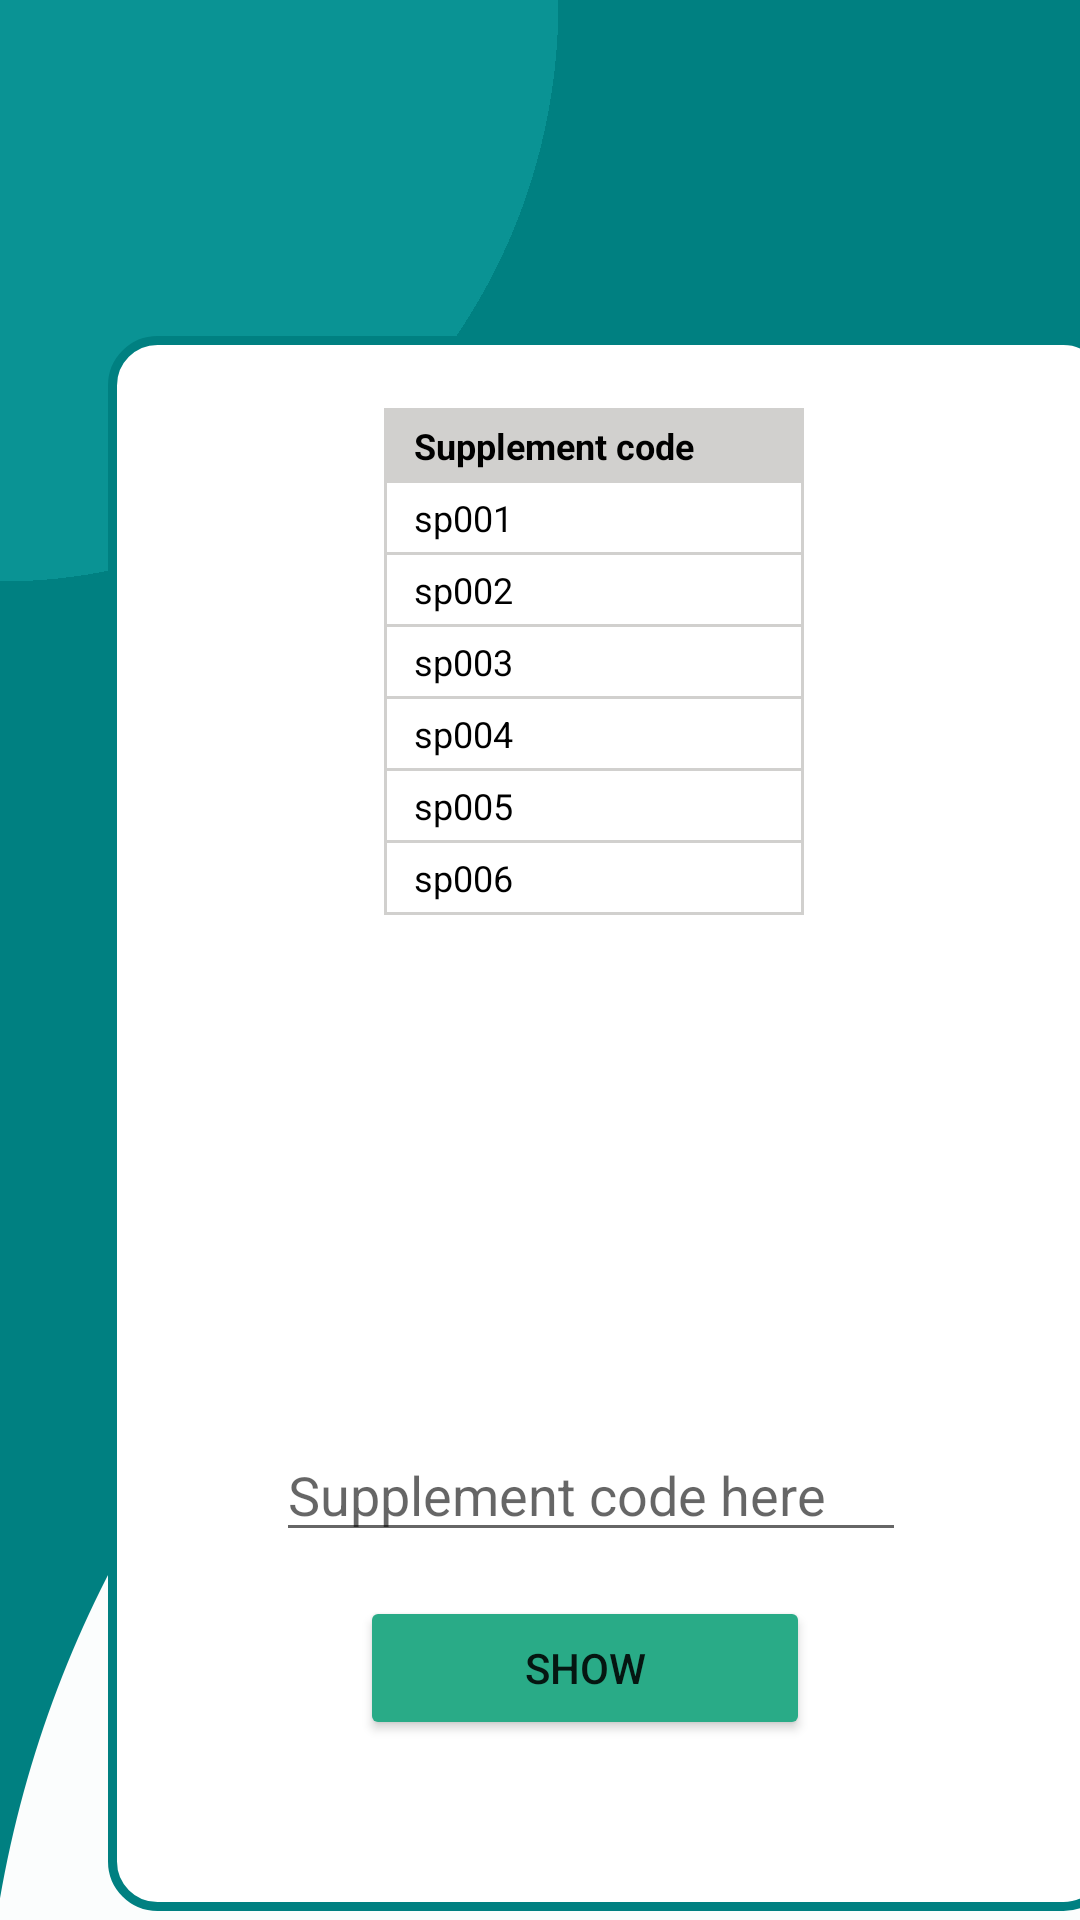

Write the Android layout XML for this screen, with the resource values it uses.
<!-- AndroidManifest.xml: application theme Theme.CarePlus -->
<!-- res/layout/activity_mms_supplement_manager.xml -->
<?xml version="1.0" encoding="utf-8"?>
<androidx.constraintlayout.widget.ConstraintLayout xmlns:android="http://schemas.android.com/apk/res/android"
    xmlns:app="http://schemas.android.com/apk/res-auto"
    xmlns:tools="http://schemas.android.com/tools"
    android:layout_width="match_parent"
    android:layout_height="match_parent"
    tools:context=".mms.Mms_supplementManager">

    <androidx.constraintlayout.widget.ConstraintLayout
        android:layout_width="match_parent"
        android:layout_height="match_parent"
        android:background="@drawable/mms_empty_bg"
        tools:context=".mms.Mms_supplementManager"
        tools:layout_editor_absoluteX="-27dp"
        tools:layout_editor_absoluteY="16dp">

        <TextView
            android:id="@+id/txtMainCard"
            android:layout_width="335dp"
            android:layout_height="525dp"
            android:layout_marginStart="36dp"
            android:layout_marginLeft="36dp"
            android:layout_marginTop="112dp"
            android:background="@drawable/mms_card_main"
            android:text=""
            app:layout_constraintStart_toStartOf="parent"
            app:layout_constraintTop_toTopOf="parent" />

        <Button
            android:id="@+id/btnShow"
            android:layout_width="150dp"
            android:layout_height="wrap_content"
            android:layout_marginStart="120dp"
            android:layout_marginLeft="120dp"
            android:layout_marginTop="532dp"
            android:text="@string/mms_show"
            app:backgroundTint="@color/com_color_save"
            app:layout_constraintStart_toStartOf="parent"
            app:layout_constraintTop_toTopOf="parent" />

        <EditText
            android:id="@+id/selectSupplement"
            android:layout_width="wrap_content"
            android:layout_height="wrap_content"
            android:layout_marginStart="56dp"
            android:layout_marginLeft="56dp"
            android:layout_marginTop="364dp"
            android:ems="10"
            android:hint="@string/mms_select_supplement"
            android:inputType="textPersonName"
            app:layout_constraintStart_toStartOf="@+id/txtMainCard"
            app:layout_constraintTop_toTopOf="@+id/txtMainCard" />

        <TextView
            android:id="@+id/txtDispalyCode"
            android:layout_width="140dp"
            android:layout_height="25dp"
            android:layout_marginStart="92dp"
            android:layout_marginLeft="92dp"
            android:layout_marginTop="24dp"
            android:background="@drawable/mms_card_normal_light"
            android:gravity="center|start"
            android:paddingLeft="10dp"
            android:text="@string/mms_supplement_code"
            android:textColor="@color/black"
            android:textColorHighlight="@color/com_color_teal"
            android:textSize="12sp"
            android:textStyle="bold"
            app:drawableTintMode="add"
            app:layout_constraintStart_toStartOf="@+id/txtMainCard"
            app:layout_constraintTop_toTopOf="@+id/txtMainCard"
            tools:ignore="MissingConstraints" />

        <TextView
            android:id="@+id/txtDisplaySp1"
            android:layout_width="140dp"
            android:layout_height="25dp"
            android:layout_marginStart="128dp"
            android:layout_marginLeft="128dp"
            android:layout_marginTop="160dp"
            android:background="@drawable/mms_card_normal_white"
            android:gravity="center|start"
            android:paddingLeft="10dp"
            android:text="sp001"
            android:textColor="@color/black"
            android:textColorHighlight="@color/com_color_teal"
            android:textSize="12sp"
            app:drawableTintMode="add"
            app:layout_constraintStart_toStartOf="parent"
            app:layout_constraintTop_toTopOf="parent"
            tools:ignore="MissingConstraints" />

        <TextView
            android:id="@+id/txtDisplaySp3"
            android:layout_width="140dp"
            android:layout_height="25dp"
            android:layout_marginStart="128dp"
            android:layout_marginLeft="128dp"
            android:layout_marginTop="208dp"
            android:background="@drawable/mms_card_normal_white"
            android:gravity="center|start"
            android:paddingLeft="10dp"
            android:text="sp003"
            android:textColor="@color/black"
            android:textColorHighlight="@color/com_color_teal"
            android:textSize="12sp"
            app:drawableTintMode="add"
            app:layout_constraintStart_toStartOf="parent"
            app:layout_constraintTop_toTopOf="parent"
            tools:ignore="MissingConstraints" />

        <TextView
            android:id="@+id/txtDisplaySp4"
            android:layout_width="140dp"
            android:layout_height="25dp"
            android:layout_marginStart="128dp"
            android:layout_marginLeft="128dp"
            android:layout_marginTop="232dp"
            android:background="@drawable/mms_card_normal_white"
            android:gravity="center|start"
            android:paddingLeft="10dp"
            android:text="sp004"
            android:textColor="@color/black"
            android:textColorHighlight="@color/com_color_teal"
            android:textSize="12sp"
            app:drawableTintMode="add"
            app:layout_constraintStart_toStartOf="parent"
            app:layout_constraintTop_toTopOf="parent"
            tools:ignore="MissingConstraints" />

        <TextView
            android:id="@+id/txtDisplaySp5"
            android:layout_width="140dp"
            android:layout_height="25dp"
            android:layout_marginStart="128dp"
            android:layout_marginLeft="128dp"
            android:layout_marginTop="256dp"
            android:background="@drawable/mms_card_normal_white"
            android:gravity="center|start"
            android:paddingLeft="10dp"
            android:text="sp005"
            android:textColor="@color/black"
            android:textColorHighlight="@color/com_color_teal"
            android:textSize="12sp"
            app:drawableTintMode="add"
            app:layout_constraintStart_toStartOf="parent"
            app:layout_constraintTop_toTopOf="parent"
            tools:ignore="MissingConstraints" />

        <TextView
            android:id="@+id/txtDisplaySp6"
            android:layout_width="140dp"
            android:layout_height="25dp"
            android:layout_marginStart="128dp"
            android:layout_marginLeft="128dp"
            android:layout_marginTop="280dp"
            android:background="@drawable/mms_card_normal_white"
            android:gravity="center|start"
            android:paddingLeft="10dp"
            android:text="sp006"
            android:textColor="@color/black"
            android:textColorHighlight="@color/com_color_teal"
            android:textSize="12sp"
            app:drawableTintMode="add"
            app:layout_constraintStart_toStartOf="parent"
            app:layout_constraintTop_toTopOf="parent"
            tools:ignore="MissingConstraints" />

        <TextView
            android:id="@+id/txtDisplaySp2"
            android:layout_width="140dp"
            android:layout_height="25dp"
            android:layout_marginStart="128dp"
            android:layout_marginLeft="128dp"
            android:layout_marginTop="184dp"
            android:background="@drawable/mms_card_normal_white"
            android:gravity="center|start"
            android:paddingLeft="10dp"
            android:text="sp002"
            android:textColor="@color/black"
            android:textColorHighlight="@color/com_color_teal"
            android:textSize="12sp"
            app:drawableTintMode="add"
            app:layout_constraintStart_toStartOf="parent"
            app:layout_constraintTop_toTopOf="parent"
            tools:ignore="MissingConstraints" />

        <TextView
            android:id="@+id/displaySname"
            android:layout_width="300dp"
            android:layout_height="26dp"
            android:layout_marginStart="52dp"
            android:layout_marginLeft="52dp"
            android:layout_marginTop="352dp"
            android:textSize="18sp"
            android:textStyle="bold"
            app:layout_constraintStart_toStartOf="parent"
            app:layout_constraintTop_toTopOf="parent" />

        <TextView
            android:id="@+id/displayUseFor"
            android:layout_width="300dp"
            android:layout_height="26dp"
            android:layout_marginStart="52dp"
            android:layout_marginLeft="52dp"
            android:layout_marginTop="388dp"
            android:textSize="18sp"
            app:layout_constraintStart_toStartOf="parent"
            app:layout_constraintTop_toTopOf="parent" />

    </androidx.constraintlayout.widget.ConstraintLayout>
</androidx.constraintlayout.widget.ConstraintLayout>
<!-- resources referenced by this layout -->
<resources>
  <color name="black">#FF000000</color>
  <color name="com_color_save">#29ab87</color>
  <color name="com_color_teal">#008081</color>
  <!-- drawable mms_card_main (drawable) -->
  <?xml version="1.0" encoding="utf-8"?>
  <selector xmlns:android="http://schemas.android.com/apk/res/android">
  <item>
      <shape android:shape="rectangle">
          <solid android:color="#ffffff"/>
          <corners android:radius="15dp"/>
          <stroke android:color="@color/com_color_teal" android:width="3dp"/>
      </shape>
  
  
  </item>
  </selector>
  <!-- drawable mms_card_normal_light (drawable-anydpi) -->
  <?xml version="1.0" encoding="utf-8"?>
  <selector xmlns:android="http://schemas.android.com/apk/res/android">
  
      <item>
          <shape android:shape="rectangle">
              <solid android:color="@color/mms_color_ash_light"/>
  
          </shape>
      </item>
  
  </selector>
  <!-- drawable mms_card_normal_white (drawable-hdpi) -->
  <?xml version="1.0" encoding="utf-8"?>
  <selector xmlns:android="http://schemas.android.com/apk/res/android">
  
      <item>
          <shape android:shape="rectangle">
              <solid android:color="@color/white"/>
              <stroke android:color="@color/mms_color_ash_light" android:width="1dp"/>
  
          </shape>
      </item>
  
  </selector>
  <!-- drawable mms_empty_bg: png bitmap (drawable, 41493 bytes) -->
  <string name="mms_select_supplement">Supplement code here</string>
  <string name="mms_show">Show</string>
  <string name="mms_supplement_code">Supplement code</string>
  <style name="Theme.CarePlus" parent="Theme.MaterialComponents.DayNight.DarkActionBar">
          
          <item name="colorPrimary">@color/com_color_teal</item>
          <item name="colorPrimaryVariant">@color/com_color_save</item>
          <item name="colorOnPrimary">@color/white</item>
          
          <item name="colorSecondary">@color/teal_200</item>
          <item name="colorSecondaryVariant">@color/teal_700</item>
          <item name="colorOnSecondary">@color/black</item>
          
          <item name="android:statusBarColor" tools:targetApi="l">?attr/colorPrimaryVariant</item>
          
      </style>
  <color name="mms_color_ash_light">#D1D0CE</color>
  <color name="white">#FFFFFFFF</color>
  <color name="teal_200">#FF03DAC5</color>
  <color name="teal_700">#FF018786</color>
</resources>
